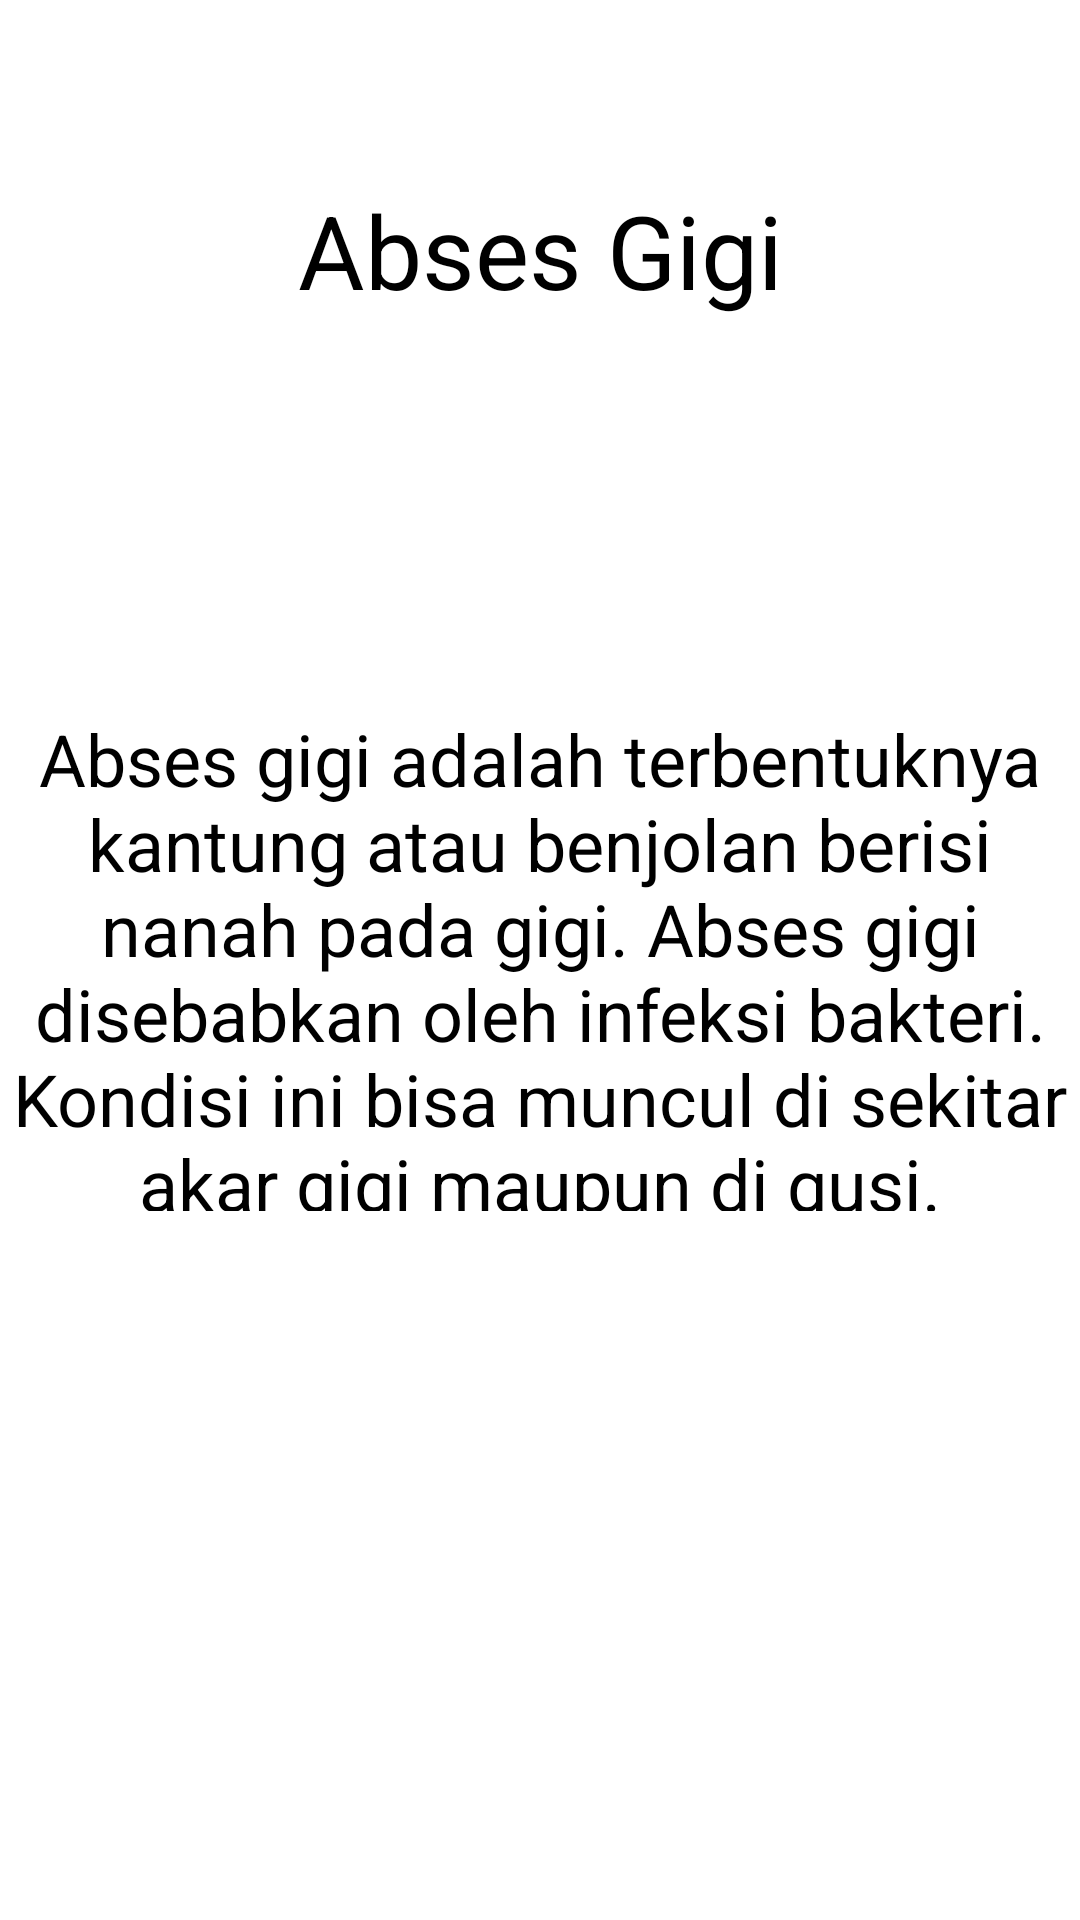

Write the Android layout XML for this screen, with the resource values it uses.
<!-- AndroidManifest.xml: application theme Theme.CertaintyFactor -->
<!-- res/layout/fragment_c.xml -->
<?xml version="1.0" encoding="utf-8"?>
<FrameLayout xmlns:android="http://schemas.android.com/apk/res/android"
    xmlns:app="http://schemas.android.com/apk/res-auto"
    xmlns:tools="http://schemas.android.com/tools"
    android:layout_width="match_parent"
    android:layout_height="match_parent"
    tools:context=".C">

    
    <androidx.constraintlayout.widget.ConstraintLayout
        android:layout_width="match_parent"
        android:layout_height="match_parent">

        <TextView
            android:layout_width="match_parent"
            android:layout_height="167dp"
            android:text="@string/abs"
            android:gravity="center"
            android:textSize="34sp"
            app:layout_constraintBottom_toBottomOf="parent"
            app:layout_constraintEnd_toEndOf="parent"
            app:layout_constraintHorizontal_bias="0.0"
            app:layout_constraintStart_toStartOf="parent"
            app:layout_constraintTop_toTopOf="parent"
            app:layout_constraintVertical_bias="0.0" />

        <TextView
            android:id="@+id/textView8"
            android:layout_width="match_parent"
            android:layout_height="167dp"
            android:textAlignment="center"
            android:textSize="24sp"
            android:text="@string/abse"
            app:layout_constraintBottom_toBottomOf="parent"
            app:layout_constraintEnd_toEndOf="parent"
            app:layout_constraintStart_toStartOf="parent"
            app:layout_constraintTop_toTopOf="parent" />
    </androidx.constraintlayout.widget.ConstraintLayout>

</FrameLayout>
<!-- resources referenced by this layout -->
<resources>
  <string name="abs">Abses Gigi</string>
  <string name="abse">
          Abses gigi adalah terbentuknya kantung atau benjolan berisi nanah 
          pada gigi. Abses gigi disebabkan oleh infeksi bakteri. Kondisi ini 
          bisa muncul di sekitar akar gigi maupun di gusi.
      </string>
</resources>
